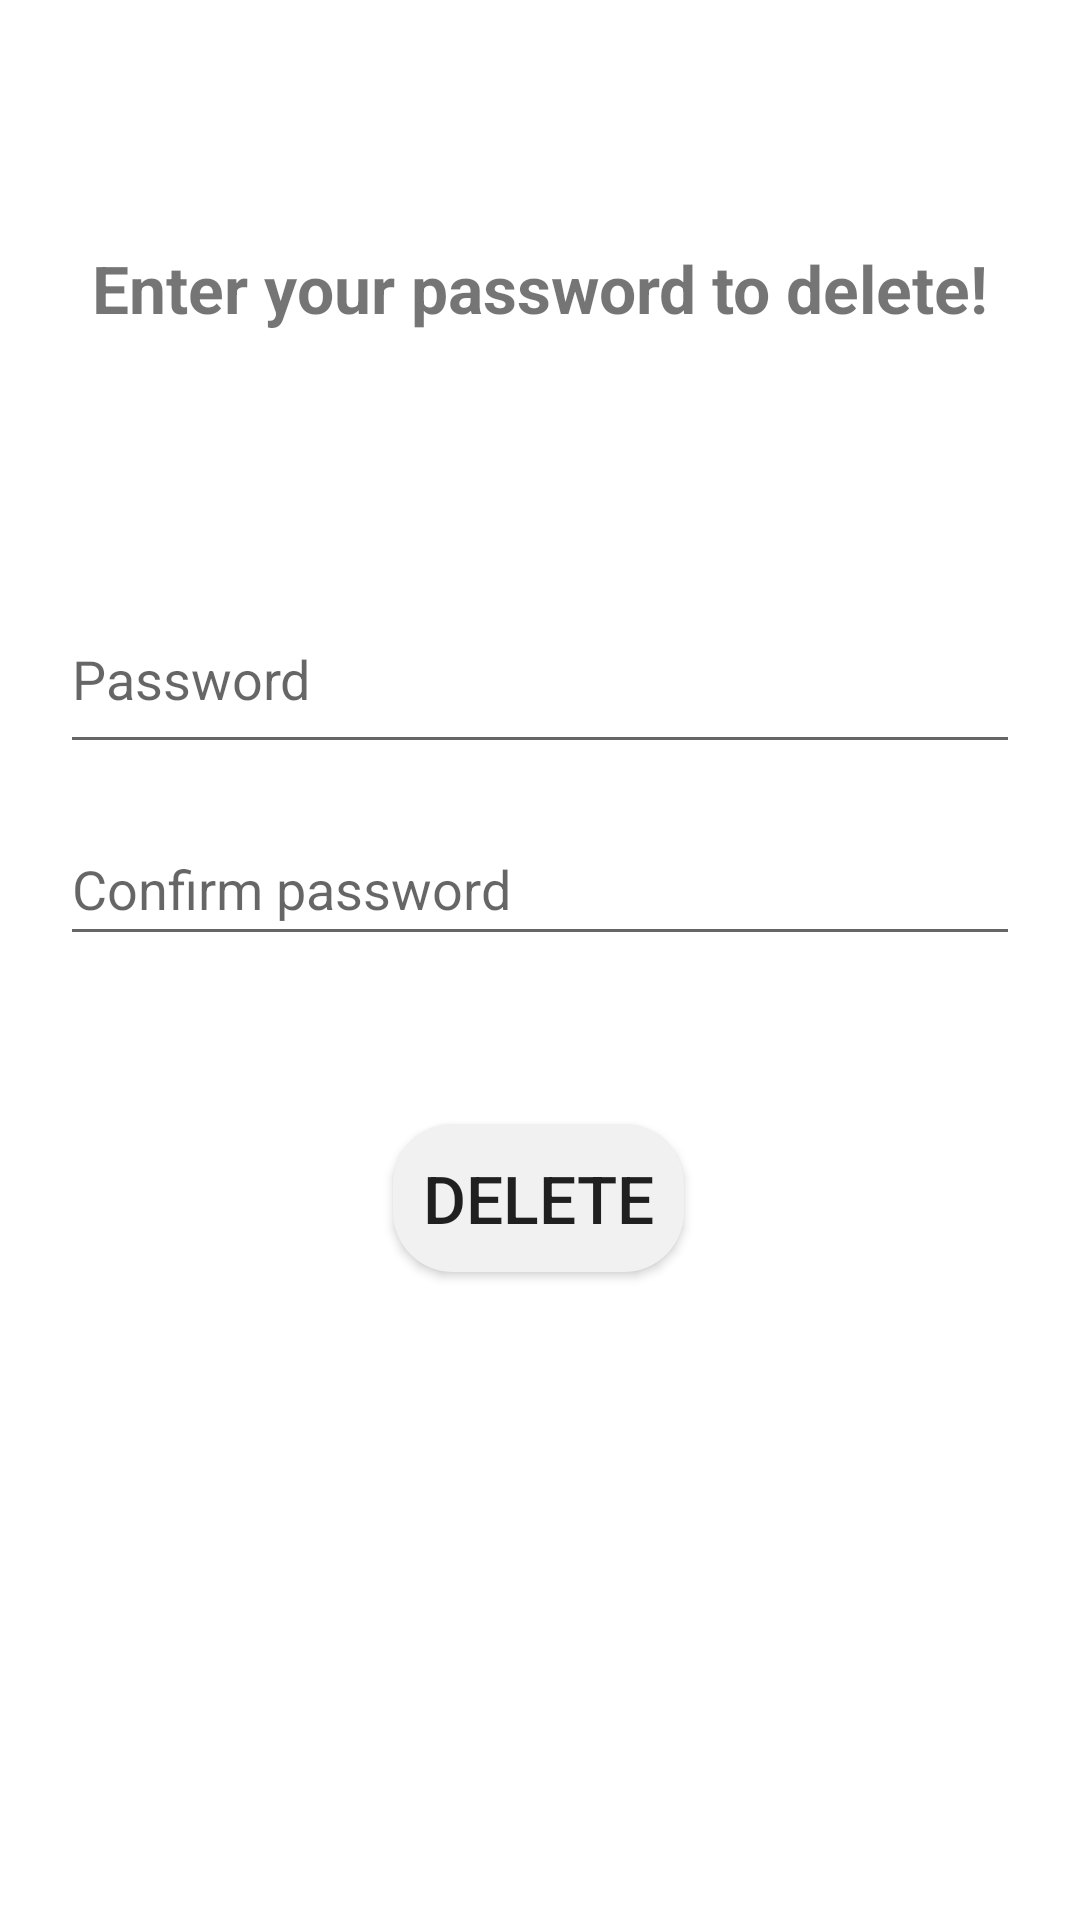

Layout XML and referenced resources for this Android screen:
<!-- AndroidManifest.xml: application theme AppTheme -->
<!-- res/layout/activity_delete_account.xml -->
<?xml version="1.0" encoding="utf-8"?>
<layout xmlns:android="http://schemas.android.com/apk/res/android"
    xmlns:app="http://schemas.android.com/apk/res-auto"
    xmlns:tools="http://schemas.android.com/tools">

    <androidx.constraintlayout.widget.ConstraintLayout
        android:layout_width="match_parent"
        android:layout_height="match_parent"
        android:gravity="center"
        android:padding="20dp"
        tools:context=".activities.DeleteAccount">

        <TextView
            android:layout_width="match_parent"
            android:layout_height="wrap_content"
            android:layout_marginBottom="84dp"
            android:text="Enter your password to delete!"
            android:textAlignment="center"
            android:textSize="22sp"
            android:textStyle="bold"
            app:layout_constraintBottom_toTopOf="@+id/password"
            app:layout_constraintEnd_toEndOf="parent"
            app:layout_constraintStart_toStartOf="parent" />

        <com.google.android.material.textfield.TextInputEditText
            android:id="@+id/confirm_password"
            android:layout_width="match_parent"
            android:layout_height="48dp"
            android:layout_marginBottom="56dp"
            android:hint="@string/confirm_password"
            android:inputType="textPassword"
            android:textSize="18sp"
            app:layout_constraintBottom_toTopOf="@+id/delBtn"
            app:layout_constraintEnd_toEndOf="parent"
            app:layout_constraintStart_toStartOf="parent" />

        <com.google.android.material.textfield.TextInputEditText
            android:id="@+id/password"
            android:layout_width="match_parent"
            android:layout_height="60dp"
            android:layout_marginBottom="16dp"
            android:hint="@string/password"
            android:inputType="textPassword"
            android:textSize="18sp"
            app:layout_constraintBottom_toTopOf="@+id/confirm_password"
            app:layout_constraintEnd_toEndOf="parent"
            app:layout_constraintStart_toStartOf="parent" />


        <Button
            android:id="@+id/delBtn"
            android:layout_width="wrap_content"
            android:layout_height="wrap_content"
            android:layout_marginBottom="196dp"
            android:background="@drawable/top_button_background"
            android:text="Delete"
            android:textSize="22sp"
            app:layout_constraintBottom_toBottomOf="parent"
            app:layout_constraintEnd_toEndOf="parent"
            app:layout_constraintHorizontal_bias="0.498"
            app:layout_constraintStart_toStartOf="parent" />


    </androidx.constraintlayout.widget.ConstraintLayout>
</layout>
<!-- resources referenced by this layout -->
<resources>
  <!-- drawable top_button_background (drawable) -->
  <?xml version="1.0" encoding="utf-8"?>
  <selector xmlns:android="http://schemas.android.com/apk/res/android">
  <item>
      <shape android:shape="rectangle">
          <solid android:color="#f1f1f1"/>
          <padding android:top="10dp"
              android:bottom="10dp"
              android:left="10dp"
              android:right="10dp"/>
          <corners android:radius="20dp"/>
      </shape>
  </item>
  </selector>
  <string name="confirm_password">Confirm password</string>
  <string name="password">Password</string>
  <style name="AppTheme" parent="Theme.MaterialComponents.DayNight.NoActionBar">
          
          <item name="colorPrimary">@color/white</item>
          <item name="colorPrimaryDark">@color/colorPrimaryDark</item>
          <item name="colorAccent">@color/colorAccent</item>
          <item name="android:windowBackground">@color/colorBackground</item>
          <item name="fontFamily">@font/ubuntu_r</item>
  
      </style>
  <color name="white">#FFFFFF</color>
  <color name="colorPrimaryDark">#202125</color>
  <color name="colorAccent">#4caf50</color>
  <color name="colorBackground">@color/colorPrimary</color>
  <color name="colorPrimary">#202125</color>
</resources>
